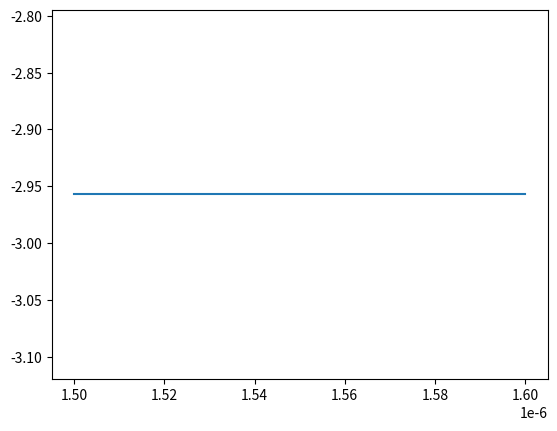

Generate this figure with matplotlib:
import numpy as np
from scipy.constants import c


def straight(wavelengths, length, loss_dB_cm, ne=2.40705, ng=4.17917, nd=0.000143768):
    """Return the Sparameters for a straight based on OPICS."""
    w = wavelengths
    w0 = np.mean(w)
    alpha = loss_dB_cm / (20 * np.log10(np.exp(1)))

    K = (
        2 * np.pi * ne / w0
        + (ng / c) * (w - w0)
        - (nd * w0 ** 2 / (4 * np.pi * c)) * ((w - w0) ** 2)
    )

    s = np.zeros((len(wavelengths), 2, 2), dtype=complex)
    s[:, 0, 1] = s[:, 1, 0] = np.exp(-alpha * length + (K * length * 1j))
    return s


if __name__ == "__main__":
    w = np.linspace(1.50, 1.6, 128) * 1e-6
    s = straight(w, length=10e-6, loss_dB_cm=2)
    import matplotlib.pyplot as plt

    s21 = np.abs(s[:, 0, 1]) ** 2
    s21phase = np.angle(s[:, 0, 1])
    # plt.plot(w, s21)
    plt.plot(w, s21phase)
    plt.show()
